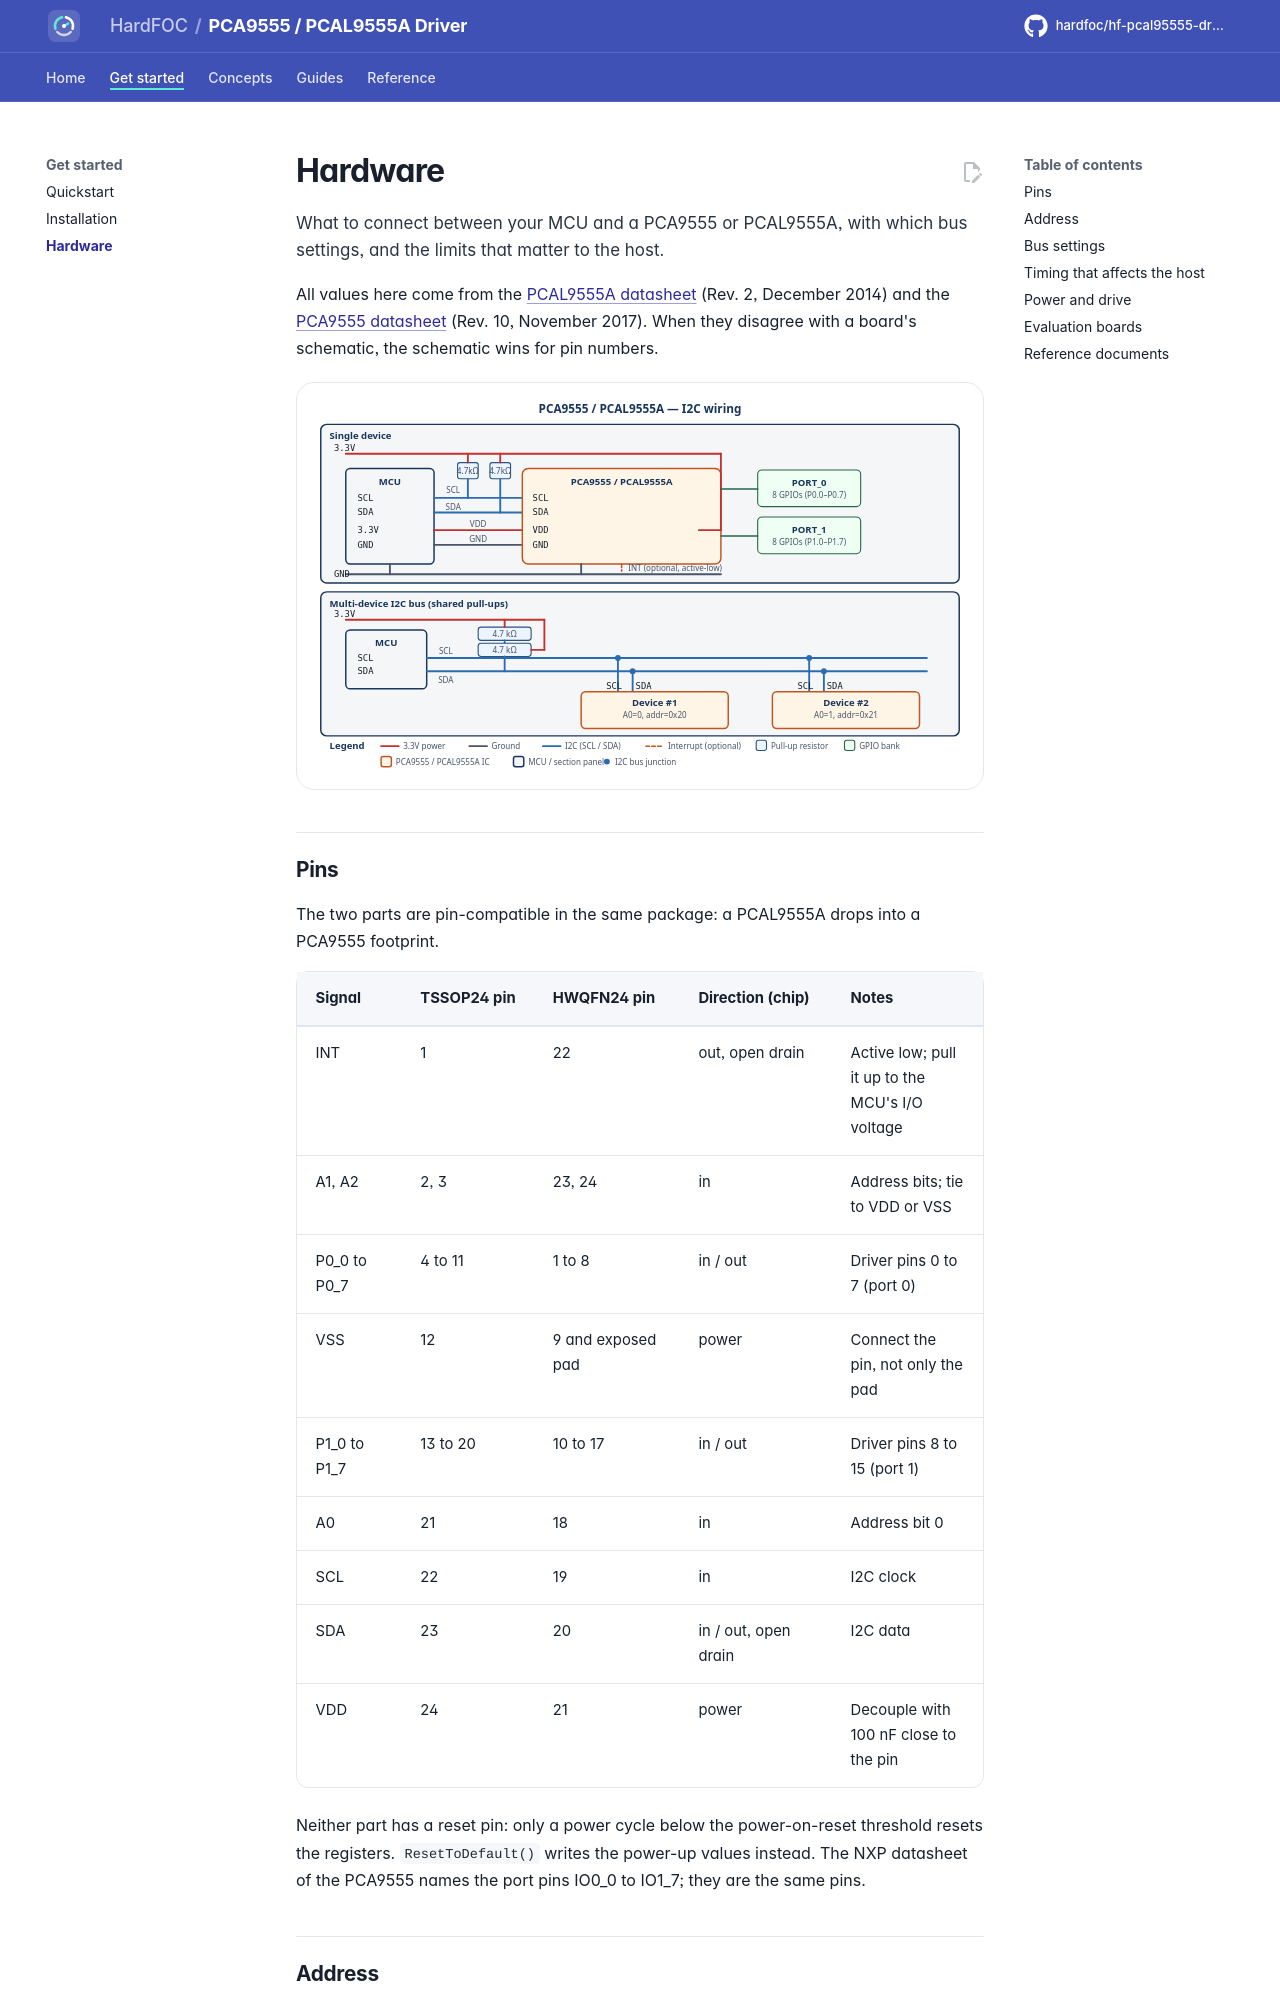

repository: hardfoc/hf-pcal95555-driver · page: dev/hardware/index.html · generator: mkdocs

# Hardware

What to connect between your MCU and a PCA9555 or PCAL9555A, with which bus settings, and the limits that matter
to the host.

All values here come from the [PCAL9555A datasheet](datasheet/pcal9555a.pdf) (Rev. 2, December 2014) and the
[PCA9555 datasheet](datasheet/pca9555.pdf) (Rev. 10, November 2017). When they disagree with a board's schematic,
the schematic wins for pin numbers.

![I2C wiring of one and of two PCA9555 / PCAL9555A expanders: shared SCL and SDA with 4.7 kΩ pull-ups, two
8-bit ports and the optional INT line](assets/pcal95555-wiring.svg){ .hf-plate }

## Pins

The two parts are pin-compatible in the same package: a PCAL9555A drops into a PCA9555 footprint.

| Signal | TSSOP24 pin | HWQFN24 pin | Direction (chip) | Notes |
| --- | --- | --- | --- | --- |
| INT | 1 | 22 | out, open drain | Active low; pull it up to the MCU's I/O voltage |
| A1, A2 | 2, 3 | 23, 24 | in | Address bits; tie to VDD or VSS |
| P0_0 to P0_7 | 4 to 11 | 1 to 8 | in / out | Driver pins 0 to 7 (port 0) |
| VSS | 12 | 9 and exposed pad | power | Connect the pin, not only the pad |
| P1_0 to P1_7 | 13 to 20 | 10 to 17 | in / out | Driver pins 8 to 15 (port 1) |
| A0 | 21 | 18 | in | Address bit 0 |
| SCL | 22 | 19 | in | I2C clock |
| SDA | 23 | 20 | in / out, open drain | I2C data |
| VDD | 24 | 21 | power | Decouple with 100 nF close to the pin |

Neither part has a reset pin: only a power cycle below the power-on-reset threshold resets the registers.
`ResetToDefault()` writes the power-up values instead. The NXP datasheet of the PCA9555 names the port pins
IO0_0 to IO1_7; they are the same pins.
